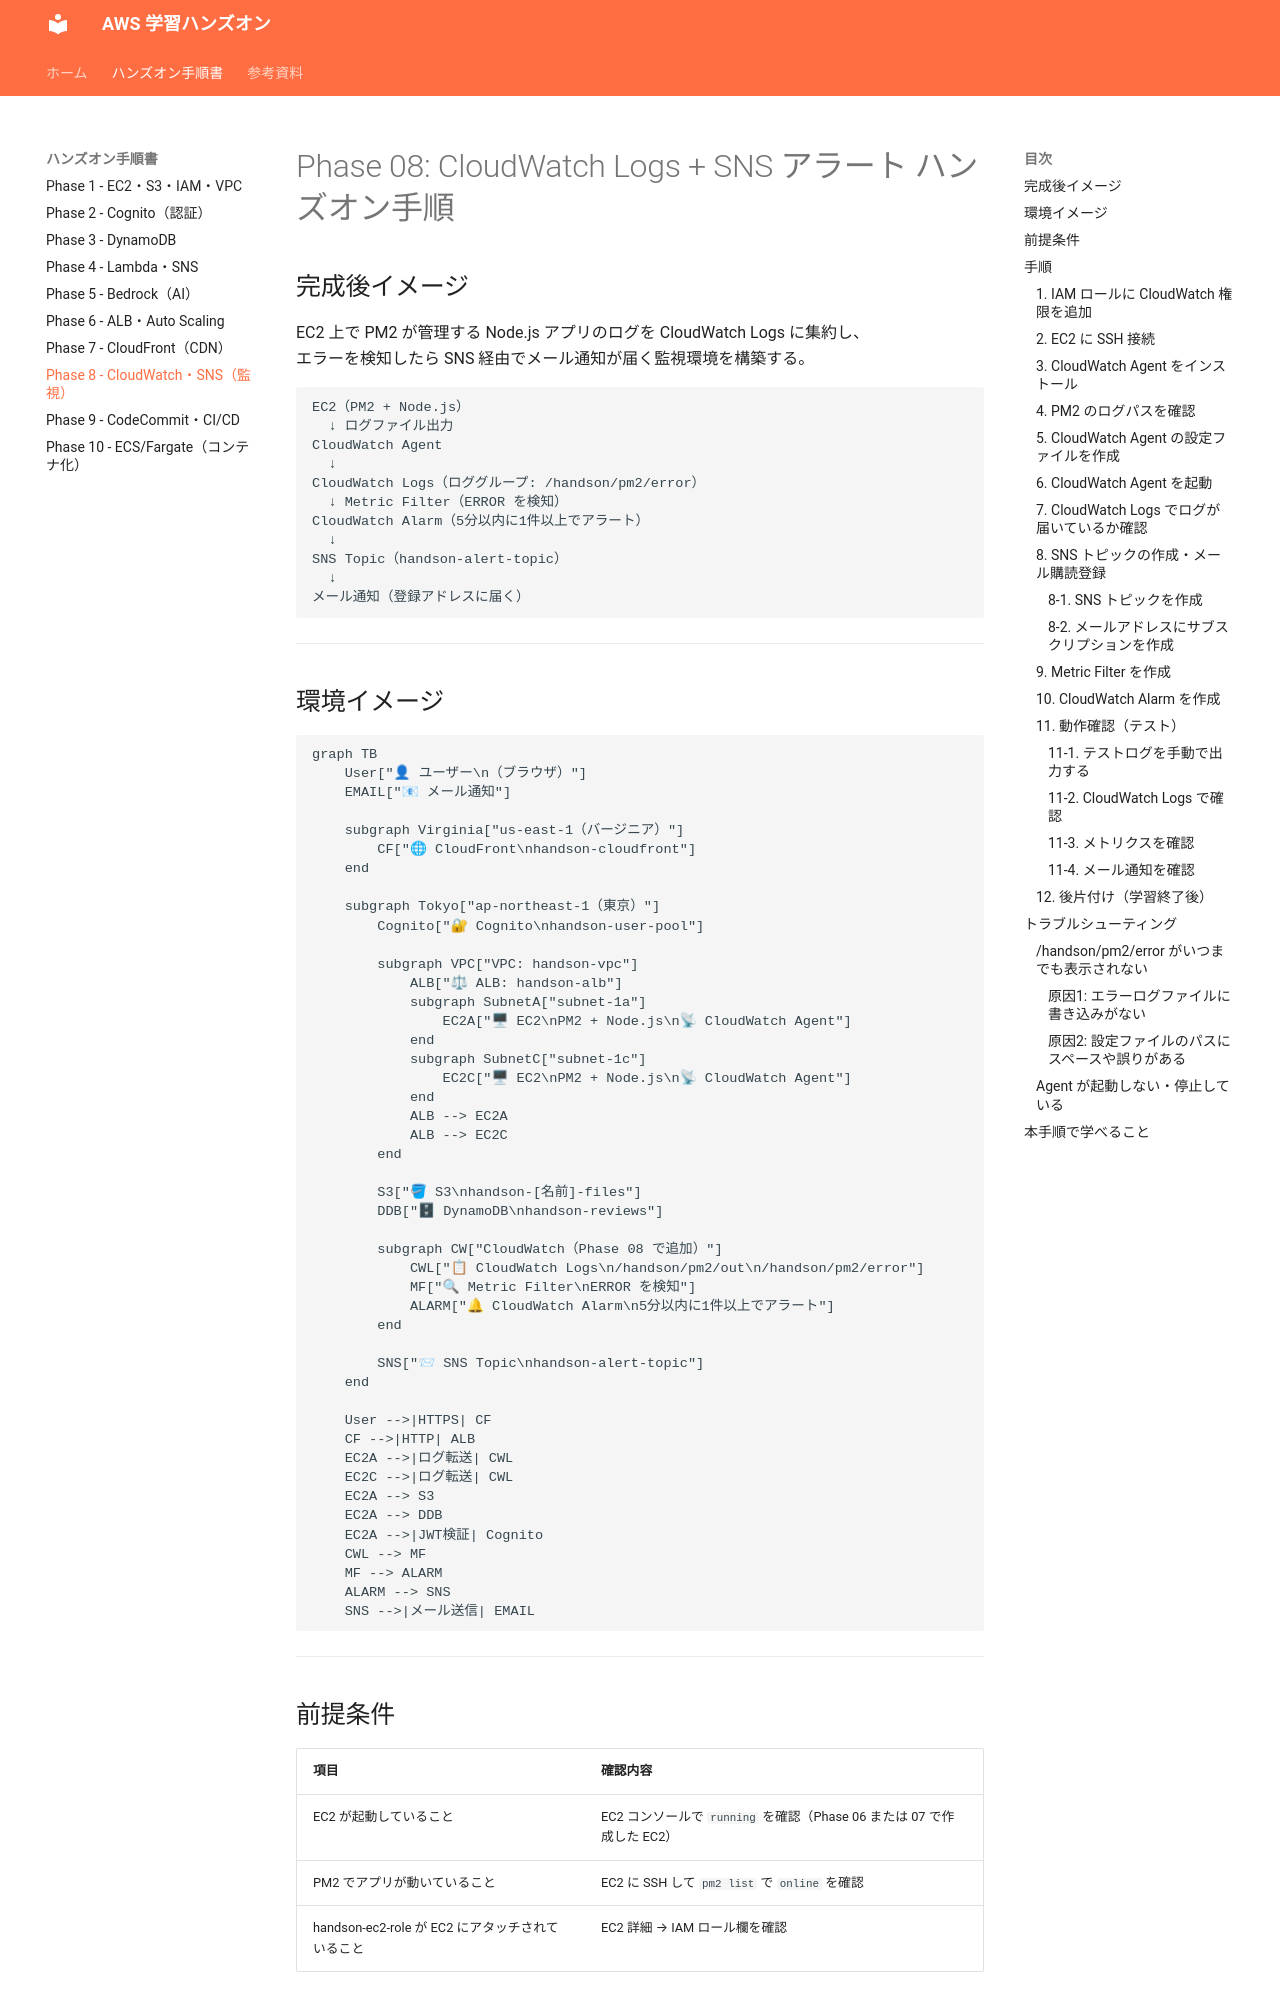

repository: ohtsuka-shota-se/samurai-repo · page: 08_CloudWatch_SNS_ハンズオン手順/index.html · generator: mkdocs

# Phase 08: CloudWatch Logs + SNS アラート ハンズオン手順

## 完成後イメージ

EC2 上で PM2 が管理する Node.js アプリのログを CloudWatch Logs に集約し、  
エラーを検知したら SNS 経由でメール通知が届く監視環境を構築する。

```
EC2（PM2 + Node.js）
  ↓ ログファイル出力
CloudWatch Agent
  ↓
CloudWatch Logs（ロググループ: /handson/pm2/error）
  ↓ Metric Filter（ERROR を検知）
CloudWatch Alarm（5分以内に1件以上でアラート）
  ↓
SNS Topic（handson-alert-topic）
  ↓
メール通知（登録アドレスに届く）
```

---

## 環境イメージ

```mermaid
graph TB
    User["👤 ユーザー\n（ブラウザ）"]
    EMAIL["📧 メール通知"]

    subgraph Virginia["us-east-1（バージニア）"]
        CF["🌐 CloudFront\nhandson-cloudfront"]
    end

    subgraph Tokyo["ap-northeast-1（東京）"]
        Cognito["🔐 Cognito\nhandson-user-pool"]

        subgraph VPC["VPC: handson-vpc"]
            ALB["⚖ ALB: handson-alb"]
            subgraph SubnetA["subnet-1a"]
                EC2A["🖥 EC2\nPM2 + Node.js\n📡 CloudWatch Agent"]
            end
            subgraph SubnetC["subnet-1c"]
                EC2C["🖥 EC2\nPM2 + Node.js\n📡 CloudWatch Agent"]
            end
            ALB --> EC2A
            ALB --> EC2C
        end

        S3["🪣 S3\nhandson-[名前]-files"]
        DDB["🗄 DynamoDB\nhandson-reviews"]

        subgraph CW["CloudWatch（Phase 08 で追加）"]
            CWL["📋 CloudWatch Logs\n/handson/pm2/out\n/handson/pm2/error"]
            MF["🔍 Metric Filter\nERROR を検知"]
            ALARM["🔔 CloudWatch Alarm\n5分以内に1件以上でアラート"]
        end

        SNS["📨 SNS Topic\nhandson-alert-topic"]
    end

    User -->|HTTPS| CF
    CF -->|HTTP| ALB
    EC2A -->|ログ転送| CWL
    EC2C -->|ログ転送| CWL
    EC2A --> S3
    EC2A --> DDB
    EC2A -->|JWT検証| Cognito
    CWL --> MF
    MF --> ALARM
    ALARM --> SNS
    SNS -->|メール送信| EMAIL
```

---
